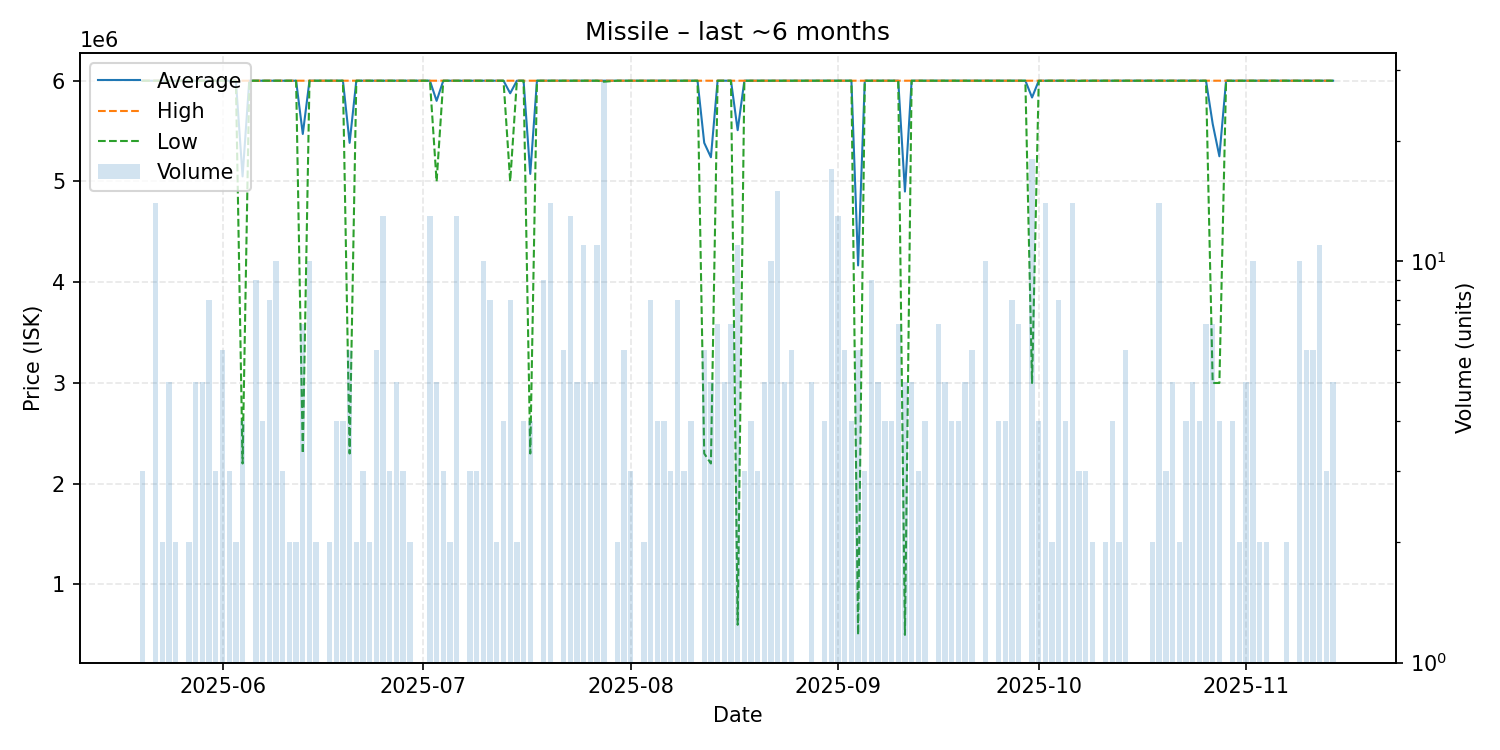

Data behind this chart, as committed beside it:
date, average, highest, lowest, order_count, volume
2025-05-20, 6000000, 6000000, 6000000, 3, 3
2025-05-21, 6000000, 6000000, 6000000, 1, 1
2025-05-22, 6000000, 6000000, 6000000, 4, 14
2025-05-23, 6000000, 6000000, 6000000, 2, 2
2025-05-24, 6000000, 6000000, 6000000, 3, 5
2025-05-25, 5998500, 5999000, 5998000, 2, 2
2025-05-26, 6000000, 6000000, 6000000, 1, 1
2025-05-27, 6000000, 6000000, 6000000, 2, 2
2025-05-28, 6000000, 6000000, 6000000, 3, 5
2025-05-29, 6000000, 6000000, 6000000, 4, 5
2025-05-30, 6000000, 6000000, 6000000, 7, 8
2025-05-31, 6000000, 6000000, 6000000, 3, 3
2025-06-01, 6000000, 6000000, 6000000, 5, 6
2025-06-02, 6000000, 6000000, 6000000, 3, 3
2025-06-03, 6000000, 6000000, 6000000, 2, 2
2025-06-04, 5050250, 6000000, 2201000, 4, 4
2025-06-05, 6000000, 6000000, 6000000, 1, 1
2025-06-06, 6000000, 6000000, 6000000, 5, 9
2025-06-07, 6000000, 6000000, 6000000, 4, 4
2025-06-08, 6000000, 6000000, 6000000, 8, 8
2025-06-09, 6000000, 6000000, 6000000, 4, 10
2025-06-10, 6000000, 6000000, 6000000, 3, 3
2025-06-11, 6000000, 6000000, 6000000, 2, 2
2025-06-12, 6000000, 6000000, 6000000, 2, 2
2025-06-13, 5471429, 6000000, 2300000, 6, 7
2025-06-14, 6000000, 6000000, 6000000, 8, 10
2025-06-15, 6000000, 6000000, 6000000, 2, 2
2025-06-16, 6000000, 6000000, 6000000, 1, 1
2025-06-17, 6000000, 6000000, 6000000, 2, 2
2025-06-18, 6000000, 6000000, 6000000, 4, 4
2025-06-19, 6000000, 6000000, 6000000, 4, 4
2025-06-20, 5383333, 6000000, 2300000, 6, 6
2025-06-21, 6000000, 6000000, 6000000, 2, 2
2025-06-22, 6000000, 6000000, 6000000, 3, 3
2025-06-23, 6000000, 6000000, 6000000, 2, 2
2025-06-24, 6000000, 6000000, 6000000, 2, 6
2025-06-25, 6000000, 6000000, 6000000, 4, 13
2025-06-26, 6000000, 6000000, 6000000, 3, 3
2025-06-27, 6000000, 6000000, 6000000, 5, 5
2025-06-28, 6000000, 6000000, 6000000, 3, 3
2025-06-29, 6000000, 6000000, 6000000, 2, 2
2025-06-30, 6000000, 6000000, 6000000, 1, 1
2025-07-02, 6000000, 6000000, 6000000, 4, 13
2025-07-03, 5800000, 6000000, 5000000, 4, 5
2025-07-04, 6000000, 6000000, 6000000, 3, 3
2025-07-05, 6000000, 6000000, 6000000, 2, 2
2025-07-06, 5999923, 6000000, 5999000, 4, 13
2025-07-08, 6000000, 6000000, 6000000, 3, 3
2025-07-09, 6000000, 6000000, 6000000, 2, 3
2025-07-10, 6000000, 6000000, 6000000, 6, 10
2025-07-11, 6000000, 6000000, 6000000, 3, 8
2025-07-12, 6000000, 6000000, 6000000, 2, 2
2025-07-13, 6000000, 6000000, 6000000, 4, 4
2025-07-14, 5875000, 6000000, 5000000, 8, 8
2025-07-15, 6000000, 6000000, 6000000, 2, 2
2025-07-16, 6000000, 6000000, 6000000, 4, 4
2025-07-17, 5075000, 6000000, 2300000, 4, 4
2025-07-18, 6000000, 6000000, 6000000, 1, 1
2025-07-19, 6000000, 6000000, 6000000, 6, 9
2025-07-20, 6000000, 6000000, 6000000, 7, 14
... 112 more rows
